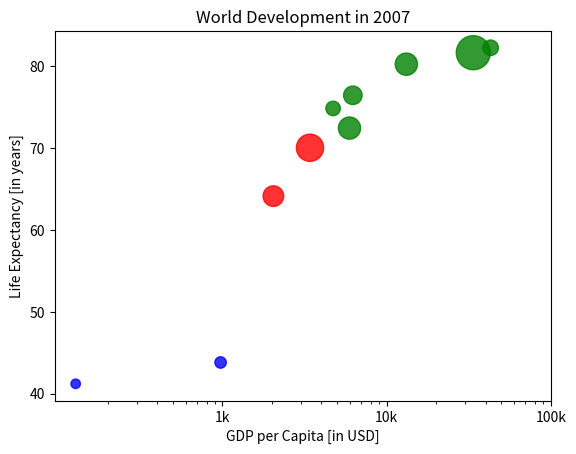

Write the Python code that produced this figure.
# -*- coding: utf-8 -*-

"""
Exercise: Colors
Course: Intermediate Python (DataCamp)
Section: Matplotlib
Date: 2026-04-22
Student: Md. Ualiur Rahman Rahat

Description:
Add color coding by continent and adjust transparency (alpha) to enhance plot readability.

Key Concepts:
- Color mapping categorical variables using 'c' parameter
- Transparency control with 'alpha' parameter (0 to 1)
- Visual encoding of multiple dimensions

Original Exercise Instructions:
- Add c=col argument to plt.scatter()
- Add alpha=0.8 for 80% opacity
- Keep previous customizations
"""

# Import matplotlib.pyplot as plt and numpy as np
import matplotlib.pyplot as plt
import numpy as np


# Gapminder 2007 data (sample of 10 countries for demonstration)
gdp_cap = [974.58, 5937.03, 6223.37, 13171.40, 33693.18, 42951.65, 127.79, 3413.48, 2042.95, 4720.00]
life_exp = [43.8, 72.4, 76.4, 80.2, 81.6, 82.2, 41.2, 70.0, 64.1, 74.8]
pop = [33.7, 127.5, 88.8, 128.2, 301.1, 62.3, 23.2, 192.2, 109.6, 54.5]  # in millions
col = ['blue', 'green', 'green', 'green', 'green', 'green', 'blue', 'red', 'red', 'green']  # continents mapped to colors

# Specify c and alpha inside plt.scatter()
plt.scatter(x=gdp_cap, y=life_exp, s=np.array(pop) * 2, c=col, alpha=0.8)

# Previous customizations
plt.xscale('log')
plt.xlabel('GDP per Capita [in USD]')
plt.ylabel('Life Expectancy [in years]')
plt.title('World Development in 2007')
plt.xticks([1000, 10000, 100000], ['1k', '10k', '100k'])

# Show the plot
plt.show()

# Key Takeaways:
# 1. Color adds a fourth dimension (continent) to the visualization
# 2. Alpha transparency reveals overlapping/overplotted points
# 3. Lower alpha (more transparent) helps see density where points cluster
# 4. Different continents show distinct GDP-life expectancy patterns
# 5. Named parameters (x=, y=, s=, c=) improve code readability
